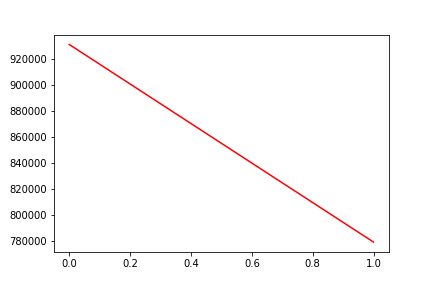

Source data for this figure (header and first rows):
, date, assets
0, 0, 931273
1, 20170913, 779235
